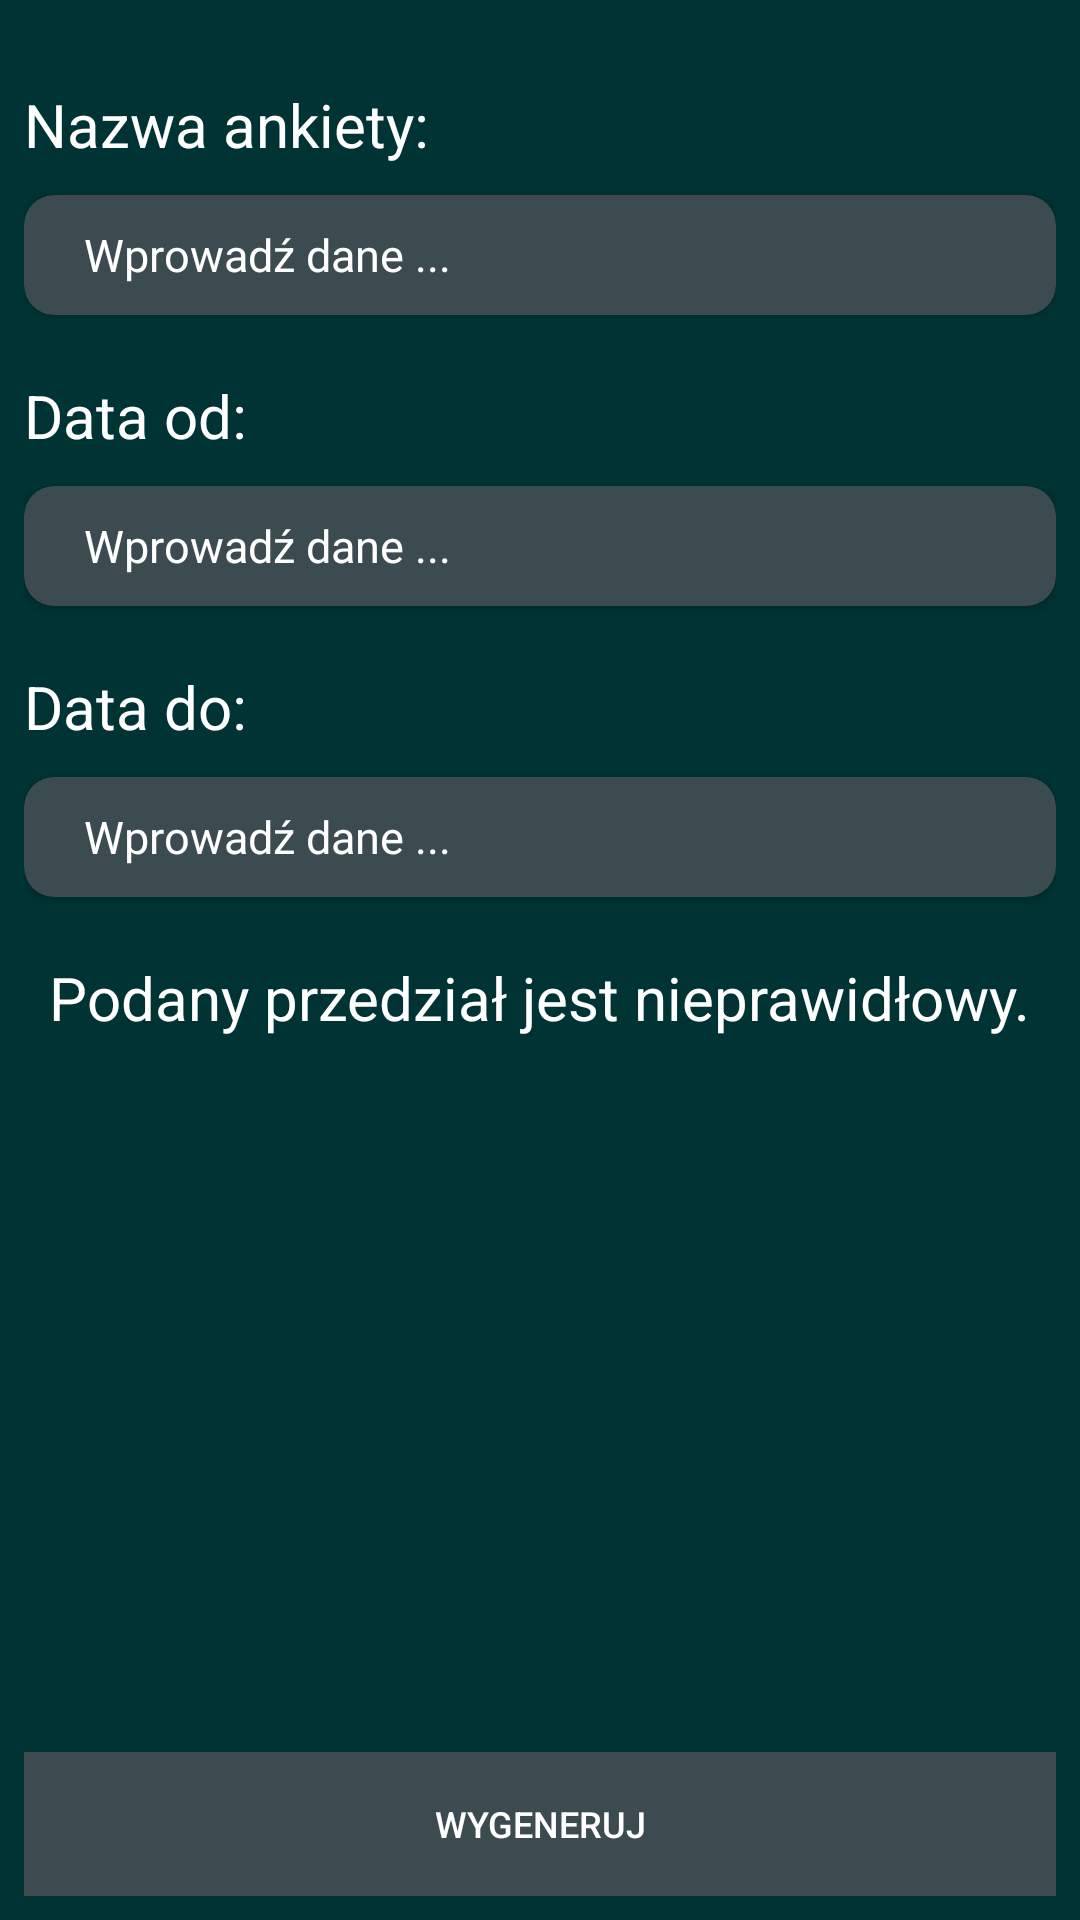

Android layout source for this screen:
<!-- AndroidManifest.xml: application theme AppTheme -->
<!-- res/layout/fragment_to_csv.xml -->
<?xml version="1.0" encoding="utf-8"?>
<LinearLayout xmlns:android="http://schemas.android.com/apk/res/android"
    android:layout_width="match_parent"
    android:layout_height="match_parent"
    xmlns:app="http://schemas.android.com/apk/res-auto"
    android:padding="8dp"
    android:background="#003333"
    android:orientation="vertical">

    <TextView
        android:layout_width="wrap_content"
        android:layout_height="wrap_content"
        android:layout_marginTop="20dp"
        android:textColor="#FFFFFF"
        android:layout_marginBottom="10dp"
        android:textSize="20dp"
        android:text="Nazwa ankiety:"></TextView>

    <androidx.cardview.widget.CardView
        android:id="@+id/cvSurName"
        android:layout_width="match_parent"
        android:layout_height="40dp"
        app:cardCornerRadius="10dp"
        app:cardBackgroundColor="#3C4B50">

        <TextView
            android:id="@+id/csv_surv_name"
            android:layout_width="wrap_content"
            android:textColor="#FFFFFF"
            android:layout_height="wrap_content"
            android:layout_gravity="center_vertical"
            android:layout_marginLeft="20dp"
            android:text="Wprowadź dane ..."
            android:textSize="15dp"></TextView>
    </androidx.cardview.widget.CardView>

    <TextView
        android:layout_width="wrap_content"
        android:layout_height="wrap_content"
        android:layout_marginTop="20dp"
        android:layout_marginBottom="10dp"
        android:textSize="20dp"
        android:textColor="#FFFFFF"
        android:text="Data od:"></TextView>

    <androidx.cardview.widget.CardView
        android:id="@+id/cardViewDateFrom"
        android:layout_width="match_parent"
        android:layout_height="40dp"

        app:cardCornerRadius="10dp"
        app:cardBackgroundColor="#3C4B50">

        <TextView
            android:id="@+id/date_from"
            android:layout_width="wrap_content"
            android:textColor="#FFFFFF"

            android:layout_height="wrap_content"
            android:layout_gravity="center_vertical"
            android:layout_marginLeft="20dp"
            android:text="Wprowadź dane ..."
            android:textSize="15dp"></TextView>
    </androidx.cardview.widget.CardView>


    <TextView
        android:layout_width="wrap_content"
        android:layout_height="wrap_content"
        android:layout_marginTop="20dp"
        android:layout_marginBottom="10dp"
        android:textColor="#FFFFFF"
        android:textSize="20dp"
        android:text="Data do:"></TextView>

    <androidx.cardview.widget.CardView
        android:id="@+id/cardViewDateTo"
        android:layout_width="match_parent"
        android:layout_height="40dp"
        app:cardCornerRadius="10dp"
        app:cardBackgroundColor="#3C4B50">

        <TextView
            android:id="@+id/date_to"
            android:layout_width="wrap_content"
            android:textColor="#FFFFFF"
            android:layout_height="wrap_content"
            android:layout_gravity="center_vertical"
            android:layout_marginLeft="20dp"
            android:text="Wprowadź dane ..."
            android:textSize="15dp"></TextView>
    </androidx.cardview.widget.CardView>

    <TextView
        android:id="@+id/dateError"
        android:layout_width="wrap_content"
        android:textColor="#FFFFFF"
        android:layout_height="wrap_content"
        android:layout_gravity="center_horizontal"
        android:layout_marginTop="20dp"
        android:layout_marginBottom="10dp"
        android:textSize="20dp"
        android:text="Podany przedział jest nieprawidłowy."></TextView>

    <LinearLayout
        android:layout_width="match_parent"
        android:layout_height="match_parent"
        android:orientation="vertical"
        android:gravity="bottom|center_horizontal">


        <Button
            android:id="@+id/btnToCSV"
            android:layout_width="match_parent"
            android:layout_height="wrap_content"
            android:background="#3C4B50"
            android:paddingLeft="50dip"
            android:paddingRight="50dp"
            android:text="@string/csvGenerate"
            android:textColor="#ffffff"
            android:textSize="12sp" />

    </LinearLayout>

</LinearLayout>
<!-- resources referenced by this layout -->
<resources>
  <string name="csvGenerate">"Wygeneruj"</string>
  <style name="AppTheme" parent="Theme.AppCompat.Light.NoActionBar">
          
          <item name="colorPrimary">#683DB3</item>
          <item name="colorPrimaryDark">#079797</item>
          <item name="colorAccent">#2369A1</item>
      </style>
</resources>
